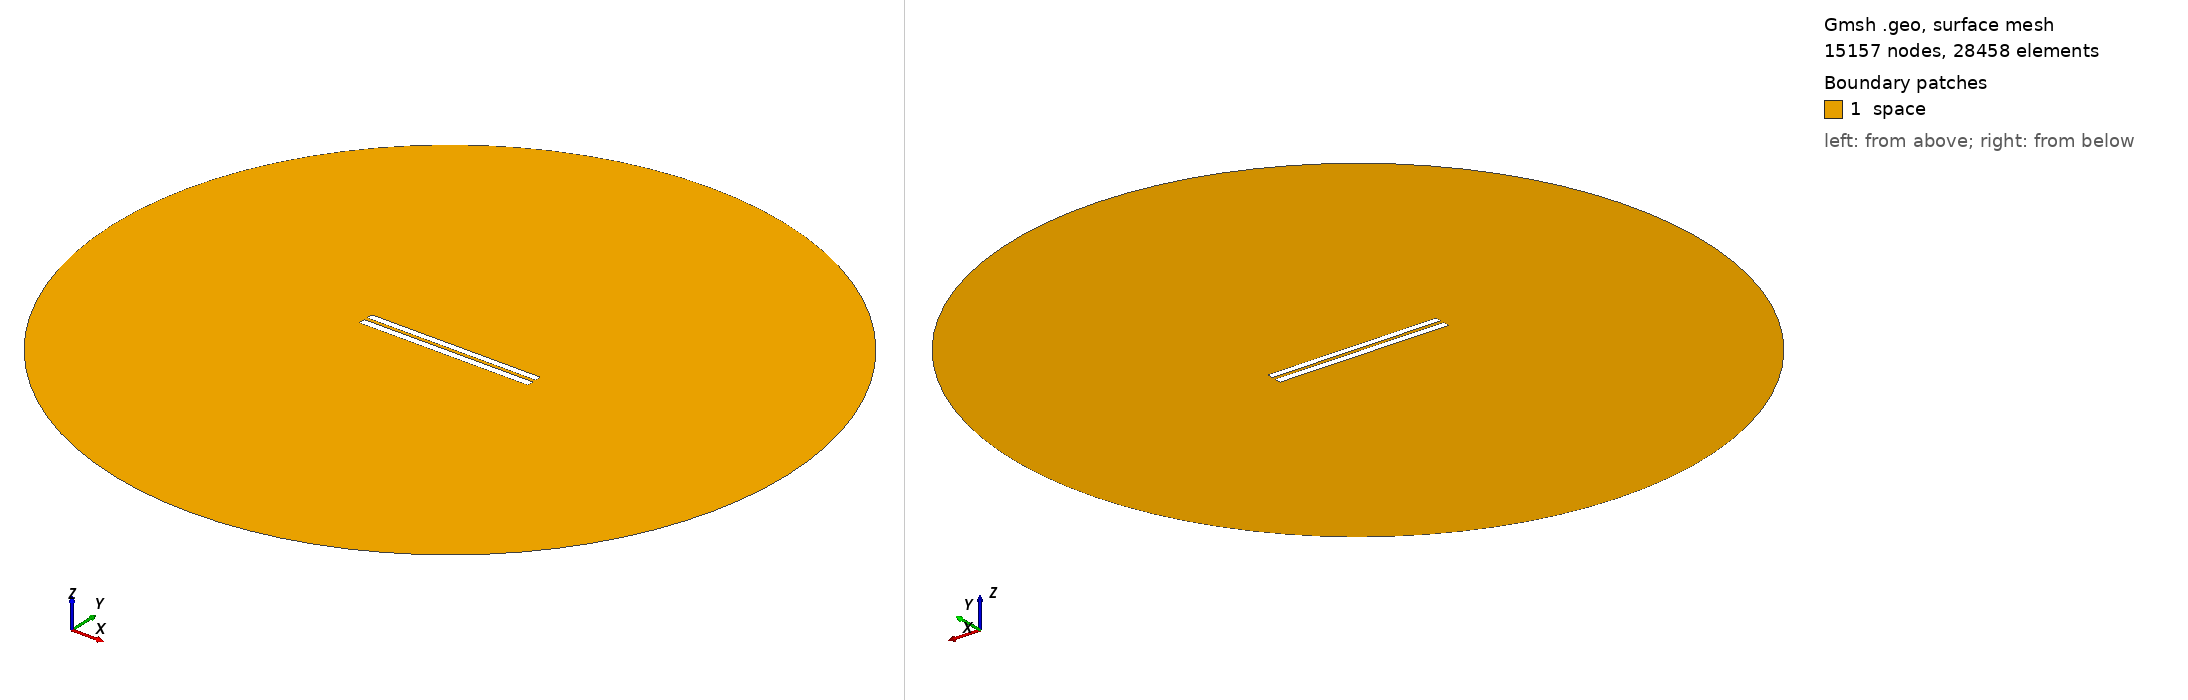

Gmsh geometry script, surface-meshed: 15157 nodes, 28458 surface elements. Boundary patches (legend numbers): 1 space. Left view from above one corner, right view from below the opposite corner. Legend entries are the model's physical surfaces. The drawing asked Gmsh for element sizes between 1% and 20% of the model's largest extent; the script's own settings can give other sizes.

=== 608.geo (drawn) ===
//---------------------------------------
// Geometry kernel
//---------------------------------------

SetFactory("OpenCASCADE");



//---------------------------------------
// Parameters of the geometry
//---------------------------------------

// Overetch of the upper plate
overetch = 0.125;

// Distance between the plates
distance = 2.0;

// Discretization over the x axis (for the deformation)
nx = 50; 

// Length of the plate
L = 100 - overetch; 

// Number of modes
n = 4; 

// 1st mode coefficient
coeff(1) = 0.0;
beta(1) = 0.596864 * 3.1415926535 / L;

// 2nd mode coefficient
coeff(2) = 0.0;
beta(2) = 1.49418 * 3.1415926535 / L;

// 3rd mode coefficient
coeff(3) = 0.0;
beta(3) = 2.50025 * 3.1415926535 / L;

// 4th mode coefficient
coeff(4) = 0.0;
beta(4) = 3.49999 * 3.1415926535 / L;



//---------------------------------------
// Upper plate (deformed rectangle)
//---------------------------------------

// Coordiantes of the upper plate
xmin = -50;
xmax = 50 - overetch;

// Height of the upper plate
yheight = 4 - 2 * overetch;

// Indexes of the points
UpperID[] = {};
LowerID[] = {};
LeftID[] = {};
RightID[] = {};

// Point index
p = 1;

// Horizontal edges
For i In {1:nx}
    x = xmin + (i-1)*(xmax - xmin)/(nx-1);

    y_bottom = distance / 2 + overetch;
    For j In {1:n}
        C = (Cosh(beta(j)*L) + Cos(beta(j)*L)) / (Sinh(beta(j)*L) + Sin(beta(j)*L));
        y_bottom  = y_bottom + coeff(j) * (Cosh(beta(j)*(x+50)) - Cos(beta(j)*(x+50)) - C * (Sinh(beta(j)*(x+50)) - Sin(beta(j)*(x+50))));
    EndFor

    y_top = y_bottom + yheight;

    Point(p) = {x, y_top, 0, 1.0};
    UpperID[i] = p;
    p = p + 1;

    Point(p) = {x, y_bottom, 0, 1.0};
    LowerID[i] = p;
    p = p + 1;
EndFor

// Create point lists
UpperPts[] = {}; LowerPts[] = {};
For i In {1:nx}
  UpperPts[] += {UpperID[i]};
  LowerPts[] += {LowerID[i]};
EndFor

// Build splines
Spline(1) = {UpperPts[]};
Spline(2) = {LowerPts[]};
Line(3) = {LowerPts[nx-1], UpperPts[nx-1]};
Line(4) = {LowerPts[0], UpperPts[0]};

// Build the plane surface
Curve Loop(1) = {2, 3, -1, -4};
Plane Surface(1) = {1};



//---------------------------------------
// Lower plate (rectangle)
//---------------------------------------

// Vertices
Point(1001) = {-50, -1, 0, 1.0};
Point(1002) = { 50, -1, 0, 1.0};
Point(1003) = { 50,  -5, 0, 1.0};
Point(1004) = {-50,  -5, 0, 1.0};

// Edges
Line(5) = {1001, 1002};
Line(6) = {1002, 1003};
Line(7) = {1003, 1004};
Line(8) = {1004, 1001};

// Plane surface
Line Loop(2) = {5, 6, 7, 8};
Plane Surface(2) = {2}; 



//---------------------------------------
// Outer (fictious) boundary
//---------------------------------------

// Points
Point(1005) = {0, 0, 0};       // Center
Point(1006) = {200, 0, 0};     // Start point
Point(1007) = {0, 200, 0};     // 90 degrees
Point(1008) = {-200, 0, 0};    // 180 degrees
Point(1009) = {0, -200, 0};    // 270 degrees

// Circle arcs (each needs start, center, end)
Circle(9) = {1006, 1005, 1007};
Circle(10) = {1007, 1005, 1008};
Circle(11) = {1008, 1005, 1009};
Circle(12) = {1009, 1005, 1006};

// Plane surface for the entire domain
Curve Loop(3) = {9, 10, 11, 12};
Surface(3) = {3};

// Subtract the plates from the whole domain to obtain the actual domain where we want to solve the equations
BooleanDifference{ Surface{3}; Delete; }{ Surface{1}; Surface{2}; Delete; }




//---------------------------------------
// Transfinite Lines/Curves
//---------------------------------------

// Set the number of points on the boundaries
r = 12;
d = 0.15;

// Plates
Transfinite Curve {1} = 50*r/4 Using Progression 1;
Transfinite Line {2} = 50*r Using Progression 1;
Transfinite Curve {3, 4} = 2*r Using Progression 1+d;
Transfinite Line {5} = 50*r Using Progression 1;
Transfinite Line {7} = 50*r/4 Using Progression 1;
Transfinite Line {6} = 2*r Using Progression 1+d;
Transfinite Line {8} = 2*r Using Progression 1-d;

// Outer boundary
Transfinite Line {9, 10, 11, 12} = 20 Using Progression 1;



//---------------------------------------
// Physical groups
//---------------------------------------                

// Physical curves (boundaries)
Physical Line("force_segment", 10) = {2};
Physical Line("upper_plate", 11) = {1, 3, 4};
Physical Line("lower_plate", 12) = {5, 6, 7, 8};
Physical Line("boundary", 20) = {9, 10, 11, 12};

// Physical Surfaces
Physical Surface("space", 30) = {3};



//---------------------------------------
// 6. Generate the Mesh
//---------------------------------------

// 2D mesh generation
Mesh 2;
